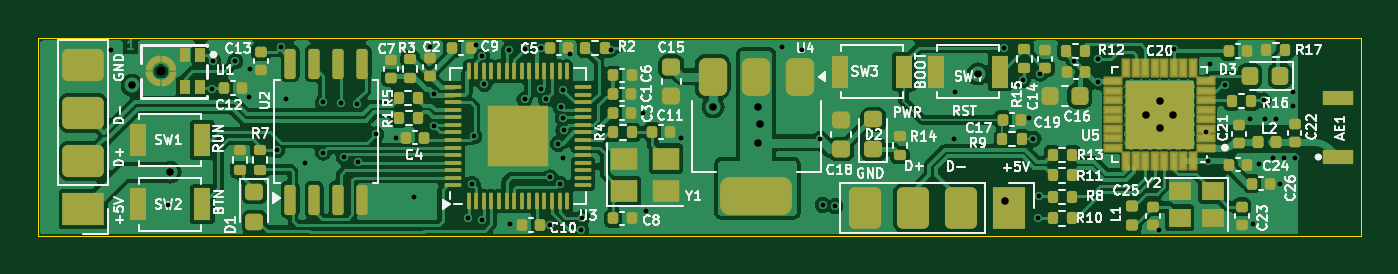
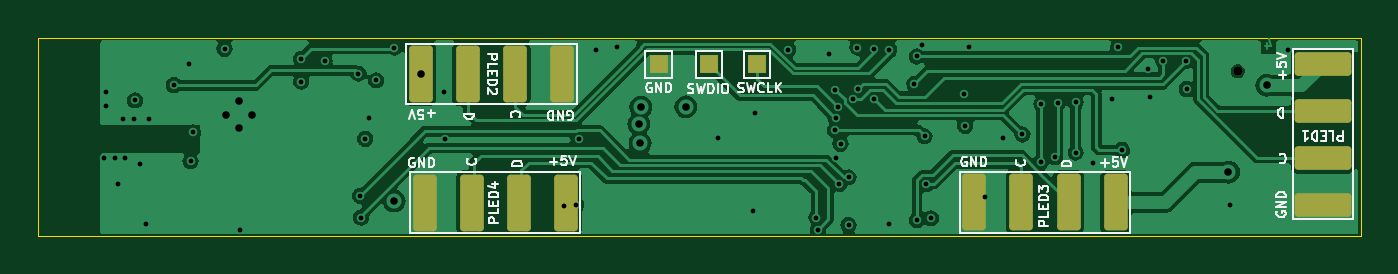
Circuit board: 13 layer files. Board 70.0 x 10.5 mm.
- bottom_copper: FireFlyV2_1-B_Cu.gbr (74503 bytes)
- bottom_mask: FireFlyV2_1-B_Mask.gbr (2115 bytes)
- paste: FireFlyV2_1-B_Paste.gbr (1863 bytes)
- bottom_silk: FireFlyV2_1-B_Silkscreen.gbr (31802 bytes)
- outline: FireFlyV2_1-Edge_Cuts.gbr (635 bytes)
- top_copper: FireFlyV2_1-F_Cu.gbr (168272 bytes)
- top_mask: FireFlyV2_1-F_Mask.gbr (15706 bytes)
- paste: FireFlyV2_1-F_Paste.gbr (18213 bytes)
- top_silk: FireFlyV2_1-F_Silkscreen.gbr (110547 bytes)
- inner_copper: FireFlyV2_1-In1_Cu.gbr (84935 bytes)
- inner_copper: FireFlyV2_1-In2_Cu.gbr (73718 bytes)
- drill: FireFlyV2_1-NPTH.drl (362 bytes)
- drill: FireFlyV2_1-PTH.drl (2131 bytes)

=== bottom_copper: FireFlyV2_1-B_Cu.gbr (74503 bytes, source omitted) ===
=== bottom_mask: FireFlyV2_1-B_Mask.gbr (2115 bytes, source withheld) ===
=== paste: FireFlyV2_1-B_Paste.gbr (1863 bytes, source withheld) ===
=== bottom_silk: FireFlyV2_1-B_Silkscreen.gbr (31802 bytes, source omitted) ===
=== outline: FireFlyV2_1-Edge_Cuts.gbr ===
%TF.GenerationSoftware,KiCad,Pcbnew,8.0.4*%
%TF.CreationDate,2024-09-10T00:37:34+02:00*%
%TF.ProjectId,ESP32_PICO_LED,45535033-325f-4504-9943-4f5f4c45442e,rev?*%
%TF.SameCoordinates,Original*%
%TF.FileFunction,Profile,NP*%
%FSLAX46Y46*%
G04 Gerber Fmt 4.6, Leading zero omitted, Abs format (unit mm)*
G04 Created by KiCad (PCBNEW 8.0.4) date 2024-09-10 00:37:34*
%MOMM*%
%LPD*%
G01*
G04 APERTURE LIST*
%TA.AperFunction,Profile*%
%ADD10C,0.050000*%
%TD*%
G04 APERTURE END LIST*
D10*
X106250000Y-75700000D02*
X176250000Y-75700000D01*
X176250000Y-86200000D01*
X106250000Y-86200000D01*
X106250000Y-75700000D01*
M02*

=== top_copper: FireFlyV2_1-F_Cu.gbr (168272 bytes, source omitted) ===
=== top_mask: FireFlyV2_1-F_Mask.gbr (15706 bytes, source omitted) ===
=== paste: FireFlyV2_1-F_Paste.gbr (18213 bytes, source omitted) ===
=== top_silk: FireFlyV2_1-F_Silkscreen.gbr (110547 bytes, source omitted) ===
=== inner_copper: FireFlyV2_1-In1_Cu.gbr (84935 bytes, source omitted) ===
=== inner_copper: FireFlyV2_1-In2_Cu.gbr (73718 bytes, source omitted) ===
=== drill: FireFlyV2_1-NPTH.drl ===
M48
; DRILL file {KiCad 8.0.4} date 2024-09-10T00:37:36+0200
; FORMAT={-:-/ absolute / inch / decimal}
; #@! TF.CreationDate,2024-09-10T00:37:36+02:00
; #@! TF.GenerationSoftware,Kicad,Pcbnew,8.0.4
; #@! TF.FileFunction,NonPlated,1,4,NPTH
FMAT,2
INCH
; #@! TA.AperFunction,NonPlated,NPTH,ComponentDrill
T1C0.0197
%
G90
G05
T1
X4.4393Y-3.0496
M30

=== drill: FireFlyV2_1-PTH.drl ===
M48
; DRILL file {KiCad 8.0.4} date 2024-09-10T00:37:36+0200
; FORMAT={-:-/ absolute / inch / decimal}
; #@! TF.CreationDate,2024-09-10T00:37:36+02:00
; #@! TF.GenerationSoftware,Kicad,Pcbnew,8.0.4
; #@! TF.FileFunction,Plated,1,4,PTH
FMAT,2
INCH
; #@! TA.AperFunction,Plated,PTH,ViaDrill
T1C0.0100
; #@! TA.AperFunction,Plated,PTH,ViaDrill
T2C0.0157
; #@! TA.AperFunction,Plated,PTH,ComponentDrill
T3C0.0157
%
G90
G05
T1
X4.3356Y-3.0061
X4.4547Y-3.3287
X4.5453Y-3.0866
X4.5476Y-3.0287
X4.5942Y-3.0287
X4.6222Y-3.1037
X4.6257Y-3.0453
X4.6807Y-3.2138
X4.6887Y-2.9997
X4.7008Y-3.1083
X4.7402Y-3.2402
X4.7772Y-3.1142
X4.7772Y-3.2189
X4.8146Y-3.1157
X4.8201Y-3.228
X4.8484Y-3.1181
X4.85Y-3.2385
X4.8878Y-3.1811
X4.9283Y-3.1878
X4.9669Y-3.3122
X4.9996Y-2.9992
X5.0074Y-3.1633
X5.0091Y-3.0976
X5.0787Y-3.3559
X5.0883Y-3.2848
X5.0915Y-3.1852
X5.0965Y-2.9942
X5.1073Y-3.3596
X5.1082Y-3.0187
X5.113Y-3.0758
X5.1652Y-3.0052
X5.1669Y-3.3685
X5.1969Y-3.0039
X5.1969Y-3.1082
X5.2303Y-3.0872
X5.2319Y-3.0004
X5.2414Y-3.1082
X5.25Y-3.2705
X5.25Y-3.3701
X5.2669Y-3.2008
X5.2701Y-3.284
X5.2722Y-3.1247
X5.2771Y-3.1469
X5.2772Y-3.2295
X5.2776Y-3.0886
X5.278Y-3.1725
X5.2917Y-3.0146
X5.3142Y-3.3796
X5.3173Y-3.3543
X5.3761Y-3.0045
X5.4441Y-3.1358
X5.4496Y-3.3402
X5.5228Y-3.189
X5.7323Y-2.999
X5.7756Y-3.0049
X5.8127Y-3.1916
X5.8179Y-3.3278
X5.8435Y-3.3307
X6.0913Y-3.1917
X6.0929Y-3.0921
X6.1965Y-3.0004
X6.2343Y-3.0685
X6.2484Y-3.1476
X6.2571Y-3.1906
X6.2657Y-3.3543
X6.2677Y-3.3091
X6.2713Y-3.0547
X6.3417Y-3.0276
X6.3906Y-3.0236
X6.3906Y-3.0713
X6.5177Y-3.3798
X6.55Y-3.0028
X6.6161Y-3.1772
X6.6209Y-3.237
X6.624Y-3.0354
X6.6555Y-3.0787
X6.7083Y-3.1488
X6.7134Y-3.3685
X6.726Y-3.2433
X6.7366Y-3.1102
X6.739Y-3.15
X6.7567Y-3.2295
X6.7626Y-3.1492
X6.7717Y-3.2843
X6.7791Y-3.2295
X6.7972Y-3.0929
X6.7972Y-3.1224
X6.8012Y-3.2303
T2
X4.3789Y-3.0787
X4.4587Y-3.2598
X5.5896Y-3.1235
X5.6831Y-3.124
X5.6841Y-3.1995
X5.687Y-3.1594
X6.1417Y-3.0551
X6.1969Y-3.3199
T3
X6.4921Y-3.1398
X6.5197Y-3.1122
X6.5197Y-3.1673
X6.5472Y-3.1398
M30

